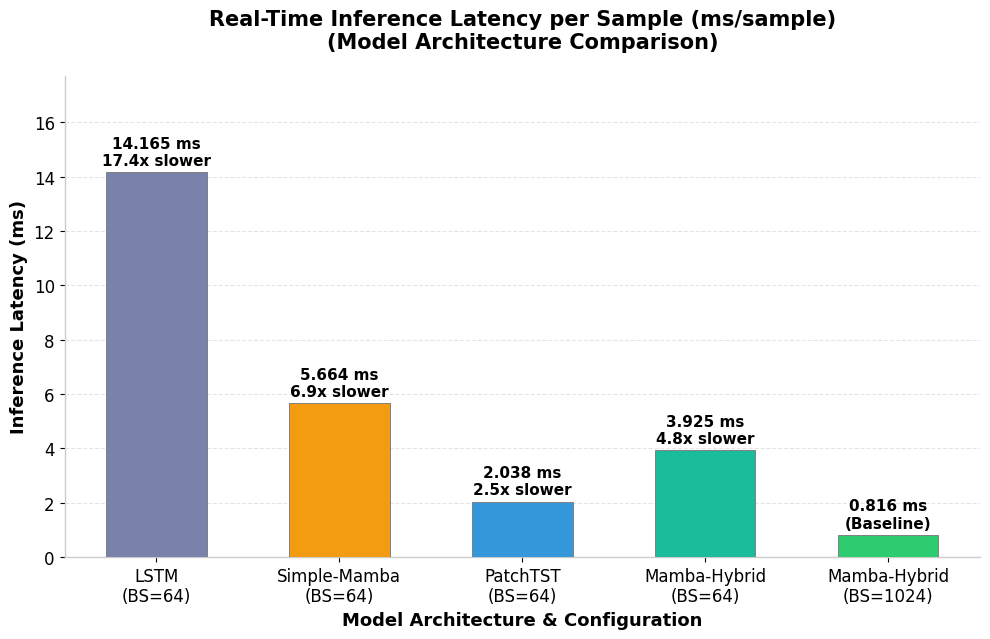

Generate this figure with matplotlib: (Note: this script raises an exception after producing the figure.)
import os
import re
import matplotlib.pyplot as plt
import numpy as np

# Define paths
RES_MD_PATH = r"f:\APPS_PJ\mamba-forecast-ad\notebooks\final\res.md"
OUTPUT_DIR = r"f:\APPS_PJ\mamba-forecast-ad\Hydrid-Mamba-for-Predictive-Bearing-Fault\artifacts\figures"

# Resolve paths for WSL if running in WSL
if not os.path.exists(RES_MD_PATH):
    wsl_res_path = RES_MD_PATH.replace("f:\\", "/mnt/f/").replace("\\", "/")
    if os.path.exists(wsl_res_path):
        RES_MD_PATH = wsl_res_path
        
if "/mnt/f/" in RES_MD_PATH or not os.path.exists(r"f:\APPS_PJ"):
    OUTPUT_DIR = OUTPUT_DIR.replace("f:\\", "/mnt/f/").replace("\\", "/")

OUTPUT_PATH = os.path.join(OUTPUT_DIR, "hinh_7.png")


def parse_res_md(file_path):
    """Parses res.md and extracts latency data for specific models and batch sizes."""
    if not os.path.exists(file_path):
        print(f"Warning: {file_path} not found. Using fallback values.")
        return get_fallback_values()
        
    current_bs = "64" # Default fallback BS
    parsed_data = {}
    
    with open(file_path, "r", encoding="utf-8") as f:
        for line in f:
            line = line.strip()
            # Track batch size section
            bs_match = re.search(r"Batch Size\s*=\s*(\d+)", line, re.IGNORECASE)
            if bs_match:
                current_bs = bs_match.group(1)
                continue
                
            if not line.startswith("|"):
                continue
                
            cols = [c.strip() for c in line.split("|")]
            if len(cols) < 13:
                continue
                
            model_name_raw = cols[1]
            if "model" in model_name_raw.lower() or "---" in model_name_raw:
                continue
                
            model_name_clean = re.sub(r"\*\*|\*", "", model_name_raw).strip()
            
            # Extract BS from model name if present, e.g. "Mamba-Hybrid (BS=64)"
            bs_in_name_match = re.search(r"\((?:BS|batch\s*size)\s*=\s*(\d+)\)", model_name_clean, re.IGNORECASE)
            if bs_in_name_match:
                bs = bs_in_name_match.group(1)
                model_name_base = re.sub(r"\s*\((?:BS|batch\s*size)\s*=\s*\d+\)", "", model_name_clean, flags=re.IGNORECASE).strip()
            else:
                bs = current_bs
                model_name_base = model_name_clean
            
            # Map known models
            if "lstm" in model_name_base.lower():
                model_key = "LSTM"
            elif "simple-mamba" in model_name_base.lower():
                model_key = "Simple-Mamba"
            elif "patchtst" in model_name_base.lower():
                model_key = "PatchTST"
            elif "mamba-hybrid" in model_name_base.lower() or "hybridmamba" in model_name_base.lower():
                model_key = "Mamba-Hybrid"
            else:
                continue
                
            try:
                def clean_val(val_str):
                    return float(re.sub(r"\*\*|\*", "", val_str).strip())
                lat_inf = clean_val(cols[12])
                
                parsed_data[(model_key, bs)] = {
                    "inference": lat_inf,
                    "bs": bs
                }
            except ValueError:
                continue
                
    fallback = get_fallback_values()
    final_data = {}
    
    # We want these specific combinations:
    targets = [
        ("LSTM", "64"),
        ("Simple-Mamba", "64"),
        ("PatchTST", "64"),
        ("Mamba-Hybrid", "64"),
        ("Mamba-Hybrid", "1024")
    ]
    
    for model, bs in targets:
        key_str = f"{model} (BS={bs})"
        if (model, bs) in parsed_data:
            final_data[key_str] = parsed_data[(model, bs)]
        else:
            final_data[key_str] = fallback[key_str]
            
    return final_data


def get_fallback_values():
    """Provides fallback values based on the expected res.md contents."""
    return {
        "LSTM (BS=64)": {"inference": 14.1646, "bs": "64"},
        "Simple-Mamba (BS=64)": {"inference": 5.6641, "bs": "64"},
        "PatchTST (BS=64)": {"inference": 2.0382, "bs": "64"},
        "Mamba-Hybrid (BS=64)": {"inference": 3.9245, "bs": "64"},
        "Mamba-Hybrid (BS=1024)": {"inference": 0.8155, "bs": "1024"}
    }


def main():
    print("Parsing latencies from res.md...")
    data = parse_res_md(RES_MD_PATH)
    
    models = [
        "LSTM (BS=64)",
        "Simple-Mamba (BS=64)",
        "PatchTST (BS=64)",
        "Mamba-Hybrid (BS=64)",
        "Mamba-Hybrid (BS=1024)"
    ]
    latencies = [data[m]["inference"] for m in models]
    batch_sizes = [data[m]["bs"] for m in models]
    
    print("Parsed values:")
    for m, lat, bs in zip(models, latencies, batch_sizes):
        print(f" - {m}: {lat:.4f} ms")
        
    # Set up matplotlib style for professional academic output
    plt.rcParams.update({
        'font.family': 'sans-serif',
        'font.sans-serif': ['DejaVu Sans', 'Arial', 'Helvetica'],
        'text.usetex': False,
        'svg.fonttype': 'none'
    })
    
    # Calculate slowdown relative to Mamba-Hybrid (BS=1024)
    baseline_key = "Mamba-Hybrid (BS=1024)"
    mamba_lat = data[baseline_key]["inference"]
    slowdowns = [lat / mamba_lat for lat in latencies]
    
    # Color palette matching professional light-theme style
    # LSTM (steel blue), Simple-Mamba (orange), PatchTST (bright blue), Mamba-Hybrid BS=64 (teal), Mamba-Hybrid BS=1024 (vibrant green)
    colors = ['#7a82ab', '#f39c12', '#3498db', '#1abc9c', '#2ecc71']
    
    # Create the figure
    fig, ax = plt.subplots(figsize=(10, 6.5))
    fig.patch.set_facecolor('white')
    ax.set_facecolor('white')
    
    # Grid configuration
    ax.grid(axis='y', linestyle='--', alpha=0.5, color='#cccccc', zorder=0)
    
    # X axis labels showing model and batch size symmetrically
    x_labels = [
        "LSTM\n(BS=64)",
        "Simple-Mamba\n(BS=64)",
        "PatchTST\n(BS=64)",
        "Mamba-Hybrid\n(BS=64)",
        "Mamba-Hybrid\n(BS=1024)"
    ]
    
    # Plot bars
    bars = ax.bar(x_labels, latencies, color=colors, edgecolor='grey', linewidth=0.7, width=0.55, zorder=3)
    
    # Add values and slowdown labels on top of the bars (no text inside the bars)
    for bar, lat, slowdown, bs, model_name in zip(bars, latencies, slowdowns, batch_sizes, models):
        yval = bar.get_height()
        
        if model_name == baseline_key:
            label_text = f"{lat:.3f} ms\n(Baseline)"
        else:
            label_text = f"{lat:.3f} ms\n{slowdown:.1f}x slower"
            
        ax.text(
            bar.get_x() + bar.get_width()/2.0, 
            yval + 0.15, 
            label_text, 
            ha='center', 
            va='bottom', 
            fontsize=11.0, 
            fontweight='bold', 
            color='black',
            zorder=5
        )
            
    # Set titles and labels with academic scaling (larger fonts)
    ax.set_title("Real-Time Inference Latency per Sample (ms/sample)\n(Model Architecture Comparison)", 
                 fontsize=15, fontweight='bold', pad=20, color='black')
    ax.set_ylabel("Inference Latency (ms)", fontsize=13, fontweight='bold', color='black')
    ax.set_xlabel("Model Architecture & Configuration", fontsize=13, fontweight='bold', color='black')
    
    # Configure ticks and spine styles
    ax.tick_params(colors='black', labelsize=12)
    ax.set_ylim(0, max(latencies) * 1.25)
    
    # Clean spines
    ax.spines['top'].set_visible(False)
    ax.spines['right'].set_visible(False)
    ax.spines['left'].set_color('#cccccc')
    ax.spines['bottom'].set_color('#cccccc')
    ax.spines['left'].set_linewidth(1.0)
    ax.spines['bottom'].set_linewidth(1.0)
    
    # Tight layout to avoid truncation
    plt.tight_layout()
    
    # Ensure output directory exists
    os.makedirs(OUTPUT_DIR, exist_ok=True)
    
    # Save high-resolution figure
    fig.savefig(OUTPUT_PATH, dpi=150, bbox_inches='tight', facecolor='white')
    print(f"Successfully saved plot to → {OUTPUT_PATH}")


if __name__ == "__main__":
    main()
